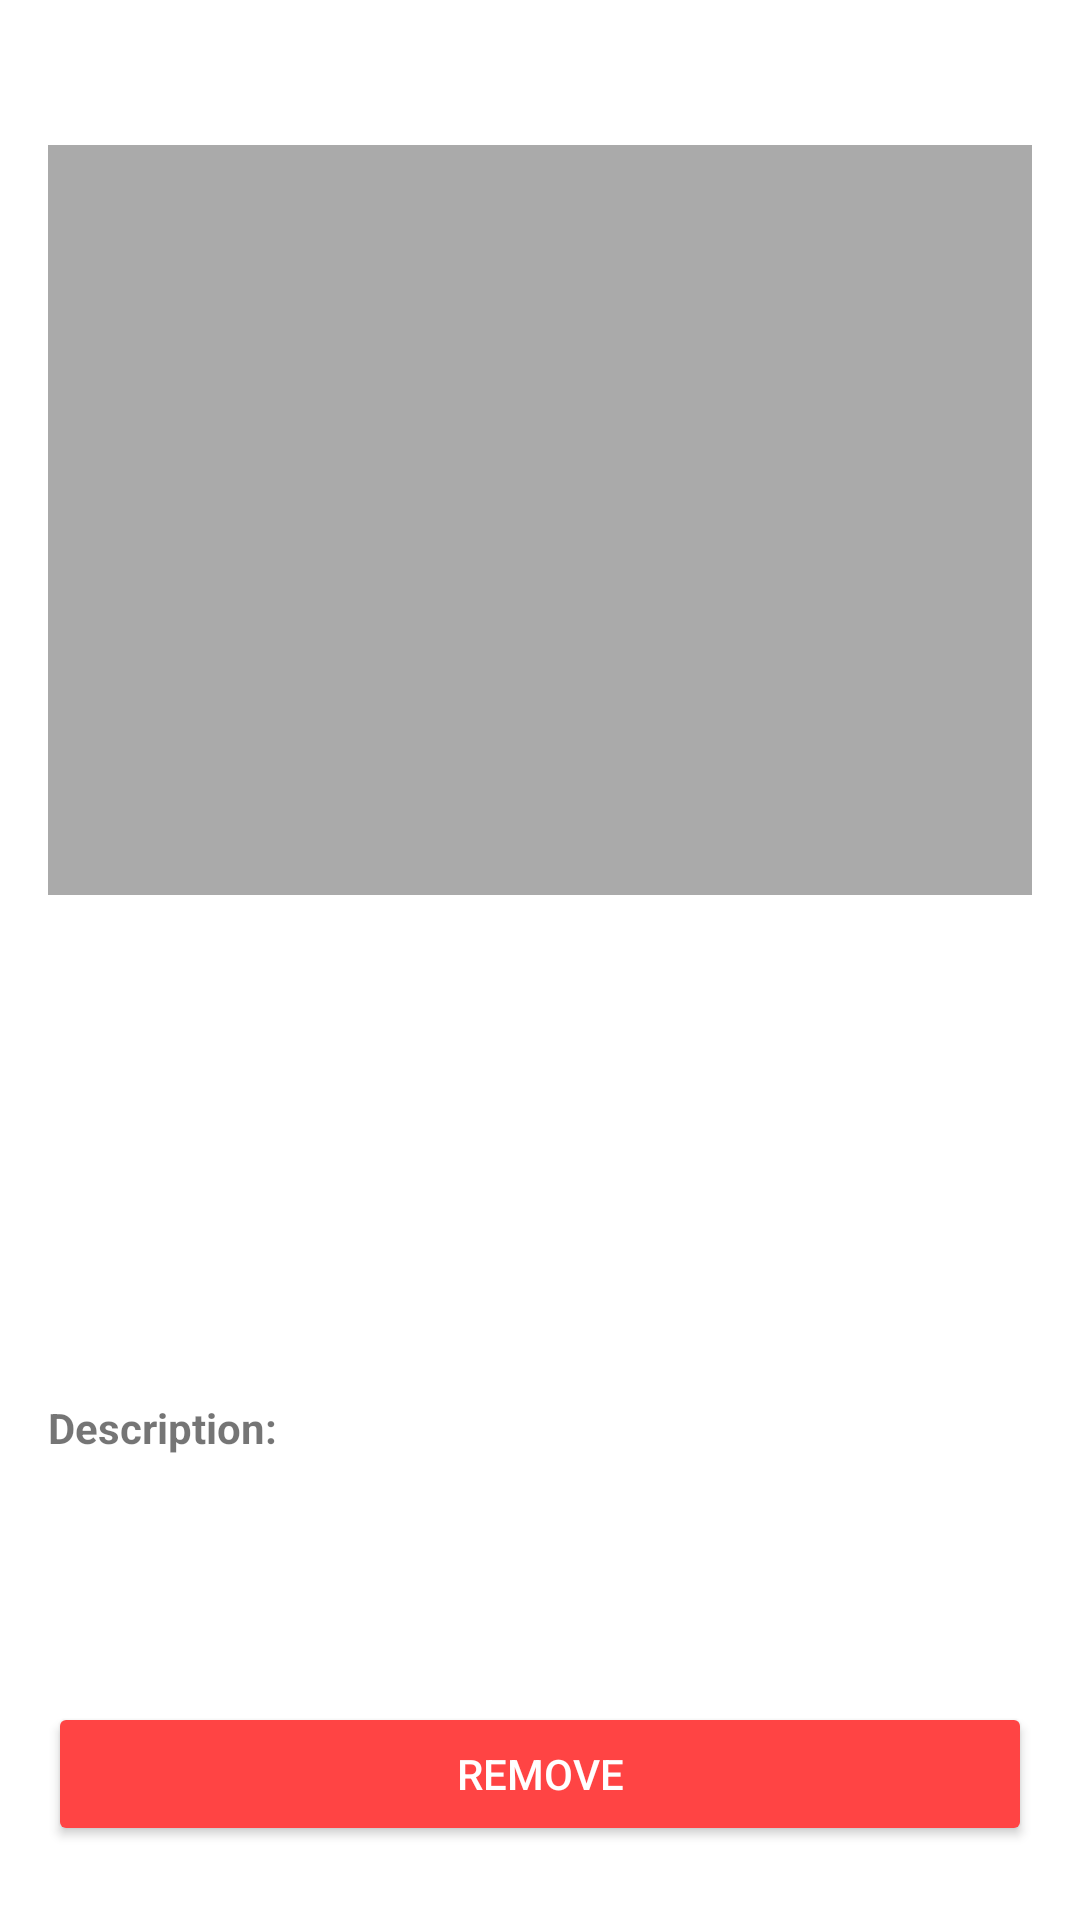

Write the Android layout XML for this screen, with the resource values it uses.
<!-- AndroidManifest.xml: application theme Theme.LostAndFoundApp -->
<!-- res/layout/activity_details.xml -->
<?xml version="1.0" encoding="utf-8"?>
<ScrollView xmlns:android="http://schemas.android.com/apk/res/android"
    android:layout_width="match_parent"
    android:layout_height="match_parent">

    <LinearLayout
        android:layout_width="match_parent"
        android:layout_height="wrap_content"
        android:orientation="vertical"
        android:padding="16dp">

        <TextView
            android:id="@+id/tvDetailType"
            android:layout_width="wrap_content"
            android:layout_height="wrap_content"
            android:textSize="18sp"
            android:textStyle="bold"
            android:textColor="@android:color/holo_blue_dark"
            android:layout_marginBottom="8dp"/>

        <ImageView
            android:id="@+id/ivDetailImage"
            android:layout_width="match_parent"
            android:layout_height="250dp"
            android:scaleType="centerInside"
            android:layout_marginBottom="16dp"
            android:background="@android:color/darker_gray"/>

        <TextView
            android:id="@+id/tvDetailName"
            android:layout_width="wrap_content"
            android:layout_height="wrap_content"
            android:textSize="22sp"
            android:textStyle="bold"
            android:layout_marginBottom="8dp"/>

        <TextView
            android:id="@+id/tvDetailCategory"
            android:layout_width="wrap_content"
            android:layout_height="wrap_content"
            android:textSize="16sp"
            android:layout_marginBottom="4dp"/>

        <TextView
            android:id="@+id/tvDetailDate"
            android:layout_width="wrap_content"
            android:layout_height="wrap_content"
            android:textSize="16sp"
            android:layout_marginBottom="4dp"/>

        <TextView
            android:id="@+id/tvDetailLocation"
            android:layout_width="wrap_content"
            android:layout_height="wrap_content"
            android:textSize="16sp"
            android:layout_marginBottom="4dp"/>

        <TextView
            android:id="@+id/tvDetailPhone"
            android:layout_width="wrap_content"
            android:layout_height="wrap_content"
            android:textSize="16sp"
            android:layout_marginBottom="16dp"
            android:textStyle="italic"/>

        <TextView
            android:layout_width="wrap_content"
            android:layout_height="wrap_content"
            android:text="Description:"
            android:textStyle="bold"
            android:layout_marginBottom="4dp"/>

        <TextView
            android:id="@+id/tvDetailDescription"
            android:layout_width="match_parent"
            android:layout_height="wrap_content"
            android:textSize="16sp"
            android:layout_marginBottom="16dp"/>

        <TextView
            android:id="@+id/tvDetailTimestamp"
            android:layout_width="wrap_content"
            android:layout_height="wrap_content"
            android:textSize="12sp"
            android:textColor="@android:color/darker_gray"
            android:layout_marginBottom="24dp"/>

        <Button
            android:id="@+id/btnRemove"
            android:layout_width="match_parent"
            android:layout_height="wrap_content"
            android:text="Remove"
            android:backgroundTint="@android:color/holo_red_light"
            android:textColor="@android:color/white"/>

    </LinearLayout>
</ScrollView>
<!-- resources referenced by this layout -->
<resources>
  <style name="Theme.LostAndFoundApp" parent="Base.Theme.LostAndFoundApp" />
  <style name="Base.Theme.LostAndFoundApp" parent="Theme.MaterialComponents.DayNight.DarkActionBar">
          
          <item name="colorPrimary">#6200EE</item>
          <item name="colorPrimaryVariant">#3700B3</item>
          <item name="colorOnPrimary">#FFFFFF</item>
          
          <item name="colorSecondary">#03DAC6</item>
          <item name="colorSecondaryVariant">#018786</item>
          <item name="colorOnSecondary">#000000</item>
          
          <item name="android:statusBarColor">?attr/colorPrimaryVariant</item>
      </style>
</resources>
